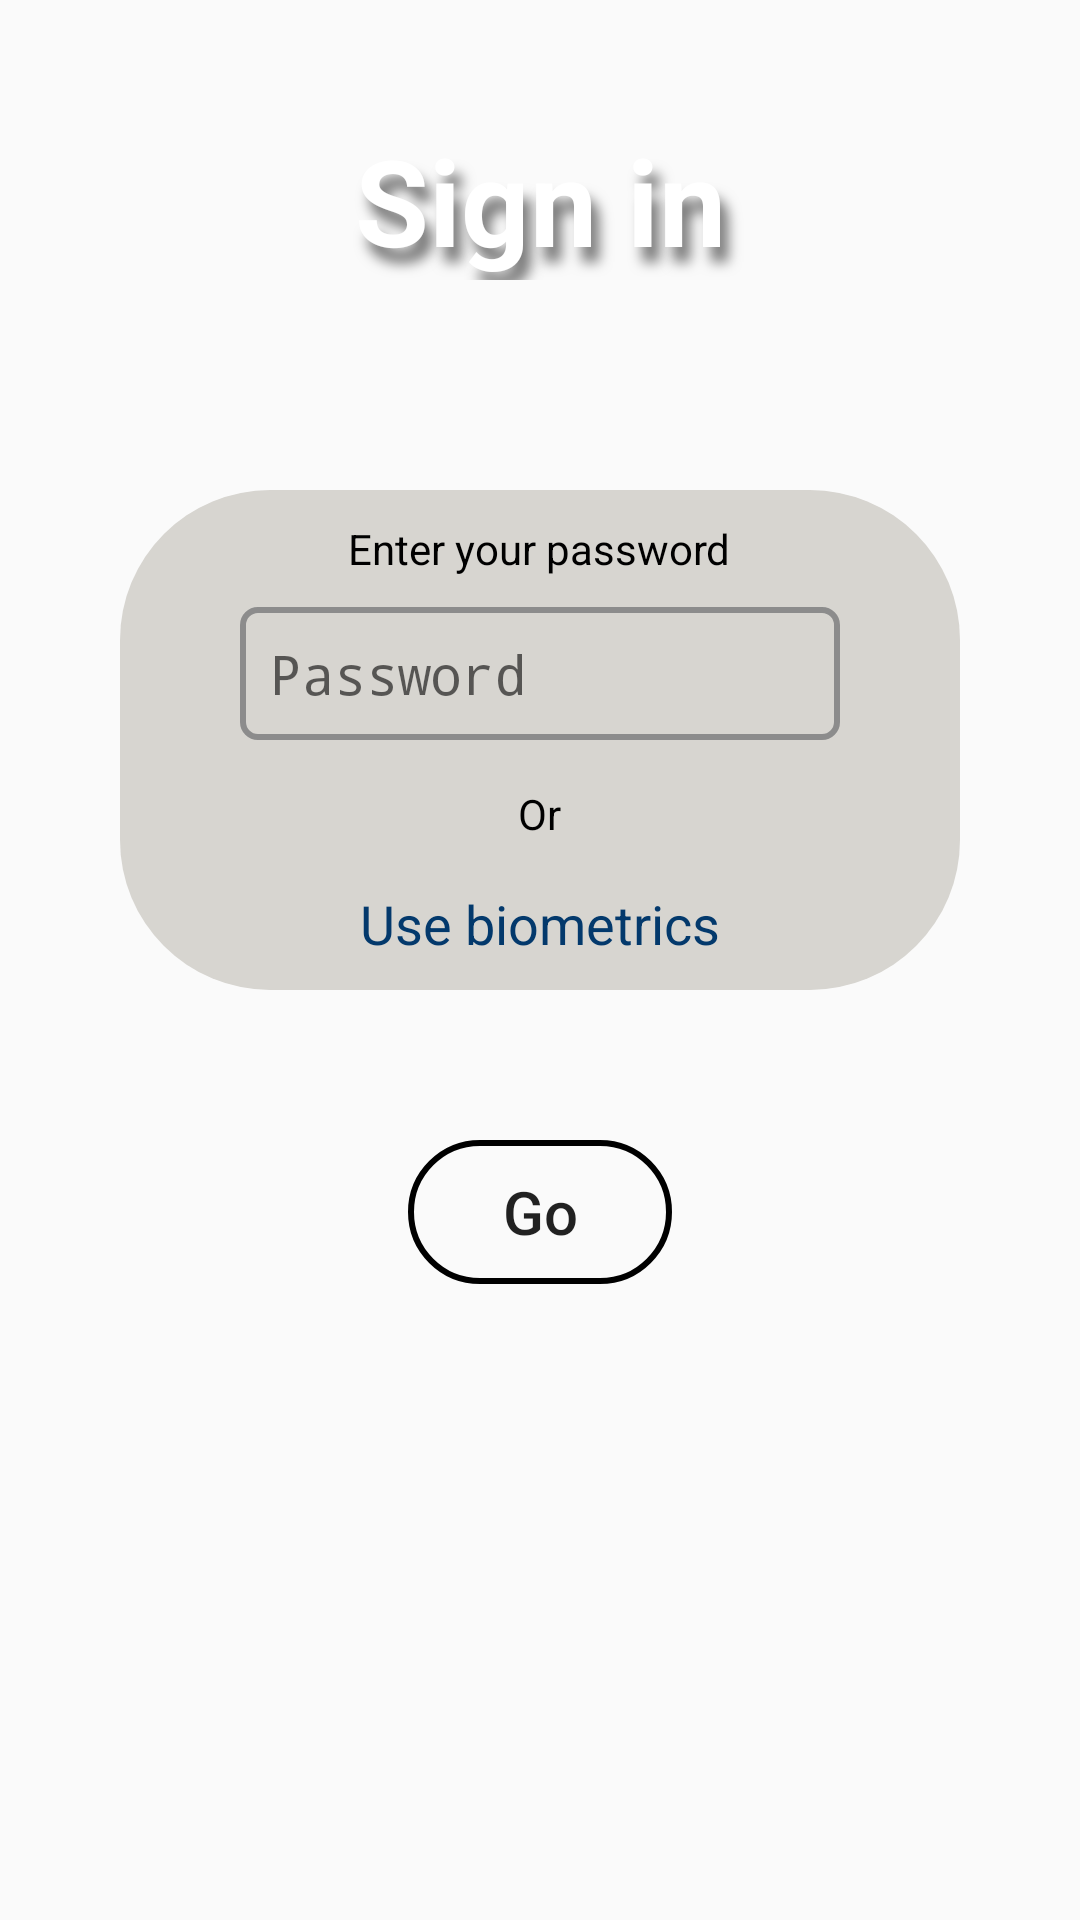

The Android layout XML behind this screen, and the referenced resources:
<!-- AndroidManifest.xml: application theme Theme.App -->
<!-- res/layout/fragment_login.xml -->
<?xml version="1.0" encoding="utf-8"?>
<androidx.constraintlayout.widget.ConstraintLayout xmlns:android="http://schemas.android.com/apk/res/android"
    xmlns:tools="http://schemas.android.com/tools"
    android:layout_width="match_parent"
    android:layout_height="match_parent"
    xmlns:app="http://schemas.android.com/apk/res-auto"
    tools:context=".activity_main.RegistrationFragment"
    android:background="@drawable/bg_register_texture">
    <TextView
        android:id="@+id/tv_singig"
        app:layout_constraintTop_toTopOf="parent"
        app:layout_constraintLeft_toLeftOf="parent"
        app:layout_constraintRight_toRightOf="parent"
        android:layout_width="match_parent"
        android:layout_height="wrap_content"
        android:text="@string/singin"
        android:textStyle="bold"
        android:textColor="@color/white"
        android:textSize="40sp"
        android:shadowColor="@color/shadow_text"
        android:shadowDx="8"
        android:shadowDy="15"
        android:shadowRadius="10"
        android:gravity="center"
        android:layout_marginHorizontal="30dp"
        android:layout_marginTop="40dp"/>
    <LinearLayout
        android:id="@+id/ll_password"
        app:layout_constraintTop_toBottomOf="@id/tv_singig"
        app:layout_constraintLeft_toLeftOf="parent"
        app:layout_constraintRight_toRightOf="parent"
        android:layout_width="match_parent"
        android:layout_height="wrap_content"
        android:orientation="vertical"
        android:gravity="center_horizontal"
        android:background="@drawable/rounded"
        android:layout_marginVertical="70dp"
        android:layout_marginHorizontal="40dp"
        android:paddingVertical="10dp"
        android:paddingHorizontal="40dp">
        <TextView
            android:id="@+id/tv_greeting"
            android:layout_width="wrap_content"
            android:layout_height="wrap_content"
            android:text="@string/enter_password"
            android:textColor="@color/black"
            android:textAlignment="center" />
        <EditText
            android:id="@+id/et_enter_password"
            android:layout_width="match_parent"
            android:layout_height="wrap_content"
            android:layout_marginVertical="10dp"
            android:autofillHints=""
            android:background="@drawable/welcome_password_field"
            android:inputType="textPassword"
            android:paddingVertical="10dp"
            android:paddingHorizontal="10dp"
            android:hint="@string/password"/>
        <TextView
            android:id="@+id/tv_or"
            android:layout_width="wrap_content"
            android:layout_height="wrap_content"
            android:text="@string/or"
            android:layout_marginVertical="5dp"
            android:textColor="@color/black"
            android:textAlignment="center" />
        <TextView
            android:autoLink="web"
            android:id="@+id/tv_use_biometrics"
            android:layout_width="wrap_content"
            android:layout_height="wrap_content"
            android:text="@string/use_biom"
            android:layout_marginTop="10dp"
            android:textSize="18sp"
            android:textColor="@color/blue"
            android:textAlignment="center" />
    </LinearLayout>
    <Button
        android:alpha="1"
        app:layout_constraintTop_toBottomOf="@id/ll_password"
        app:layout_constraintLeft_toLeftOf="parent"
        app:layout_constraintRight_toRightOf="parent"
        android:layout_marginTop="50dp"
        android:background="@drawable/button_start"
        android:id="@+id/btn_login"
        android:layout_width="wrap_content"
        android:layout_height="wrap_content"
        android:text="@string/go"
        android:textSize="20sp"
        android:textAllCaps="false"/>
</androidx.constraintlayout.widget.ConstraintLayout>
<!-- resources referenced by this layout -->
<resources>
  <color name="black">#FF000000</color>
  <color name="blue">#03396c</color>
  <color name="shadow_text">#88000000</color>
  <color name="white">#FFFFFFFF</color>
  <!-- drawable button_start (drawable) -->
  <?xml version="1.0" encoding="utf-8"?>
  <shape xmlns:android="http://schemas.android.com/apk/res/android">
      <corners
          android:radius="25dp"/>
      <solid
          android:color="#00ff0000"/>
      <stroke
          android:width="2dp"
          android:color="@color/black"/>
  </shape>
  <!-- drawable rounded (drawable) -->
  <?xml version="1.0" encoding="utf-8"?>
  <shape xmlns:android="http://schemas.android.com/apk/res/android">
      <corners  android:radius="50dp"/>
      <solid android:color="#D7D5D0"></solid>
  </shape>
  <!-- drawable welcome_password_field (drawable) -->
  <?xml version="1.0" encoding="utf-8"?>
  <shape xmlns:android="http://schemas.android.com/apk/res/android">
      <corners
          android:radius="5dp" />
      <stroke
          android:width="2dp"
          android:color="@color/text_stroke"/>
  </shape>
  <string name="enter_password">Enter your password</string>
  <string name="go">Go</string>
  <string name="or">Or</string>
  <string name="password">Password</string>
  <string name="singin">Sign in</string>
  <string name="use_biom">Use biometrics</string>
  <style name="Theme.App" parent="Theme.AppCompat.DayNight.DarkActionBar">
          
          <item name="colorPrimary">@color/lightblue</item>
          <item name="colorPrimaryVariant">@color/purple_700</item>
          <item name="colorOnPrimary">@color/white</item>
          
          <item name="colorSecondary">@color/teal_200</item>
          <item name="colorSecondaryVariant">@color/teal_700</item>
          <item name="colorOnSecondary">@color/black</item>
          
          <item name="android:statusBarColor" tools:targetApi="l">?attr/colorPrimaryVariant</item>
          
      </style>
  <color name="text_stroke">#8c8c8c</color>
  <color name="lightblue">#005b96</color>
  <color name="purple_700">#FF3700B3</color>
  <color name="teal_200">#FF03DAC5</color>
  <color name="teal_700">#FF018786</color>
</resources>
